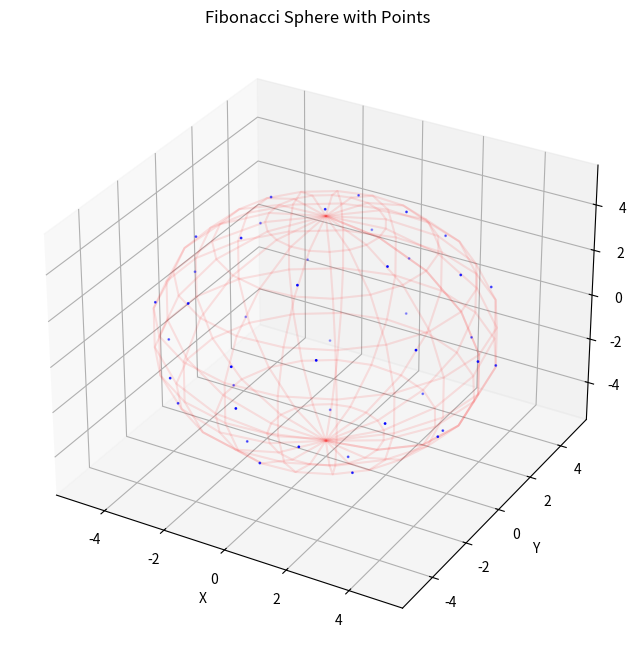

The matplotlib source for this figure:
import os
import numpy as np
import matplotlib.pyplot as plt
from mpl_toolkits.mplot3d import Axes3D
from scipy.spatial import distance_matrix

"""
[redacted]
Email: [email redacted]

This is the script to calculate the min, mean, max angular distance between camera points sampled 
on a sphere surrounding the object, helps us to determine the sampling density
"""


def fibonacci_sphere(samples=1, radius=1):
    """
    Generates points on the surface of a sphere using the Fibonacci method.
    :param samples: Number of points to generate
    :param radius: Radius of the sphere
    :return: List of points on the sphere surface
    """
    points = []
    phi = np.pi * (3. - np.sqrt(5.))  # golden angle in radians

    for i in range(samples):
        y = 1 - (i / float(samples - 1)) * 2  # y goes from 1 to -1
        radius_at_y = np.sqrt(1 - y * y) * radius  # radius at y, scaled by the desired radius

        theta = phi * i  # golden angle increment

        x = np.cos(theta) * radius_at_y
        z = np.sin(theta) * radius_at_y
        y *= radius  # scale y coordinate by the desired radius

        points.append((x, y, z))

    return points


def angular_distance(point1, point2):
    """
    Calculate the angular distance in degrees between two points on a sphere.
    """
    inner_product = np.dot(point1, point2) / (np.linalg.norm(point1) * np.linalg.norm(point2))
    angle_rad = np.arccos(np.clip(inner_product, -1.0, 1.0))
    return np.degrees(angle_rad)


if __name__ == "__main__":
    # Generate 4000 points
    radius = 5
    points = fibonacci_sphere(42, radius)  # radius is 1 for simplicity

    # Calculate distance matrix
    dist_matrix = distance_matrix(points, points)

    # Sort each row in the distance matrix and take the distances to the 5 nearest neighbors
    nearest_dists = np.sort(dist_matrix, axis=1)[:, 1:6]

    # Calculate the angular distances for each point to its 5 nearest neighbors
    angular_dists = []
    for i in range(len(points)):
        for j in range(5):
            neighbor_idx = np.where(dist_matrix[i] == nearest_dists[i, j])[0][0]
            angular_dists.append(angular_distance(points[i], points[neighbor_idx]))

    # Calculate min, max, and mean of the angular distances
    min_angular_dist = np.min(angular_dists)
    max_angular_dist = np.max(angular_dists)
    mean_angular_dist = np.mean(angular_dists)
    print("min angular distance: ", min_angular_dist)
    print("max angular distance:", max_angular_dist)
    print("mean angular distance: ", mean_angular_dist)

    # Unpack points for plotting
    xs, ys, zs = zip(*points)

    # Plot
    fig = plt.figure(figsize=(10, 8))
    ax = fig.add_subplot(111, projection='3d')

    # Draw sphere
    u, v = np.mgrid[0:2 * np.pi:20j, 0:np.pi:10j]
    x = radius * np.cos(u) * np.sin(v)
    y = radius * np.sin(u) * np.sin(v)
    z = radius * np.cos(v)
    ax.plot_wireframe(x, y, z, color="r", alpha=0.1)

    # Draw points
    ax.scatter(xs, ys, zs, color="b", s=1)

    # Labels and show
    ax.set_xlabel('X')
    ax.set_ylabel('Y')
    ax.set_zlabel('Z')
    ax.set_title('Fibonacci Sphere with Points')
    plt.show()
